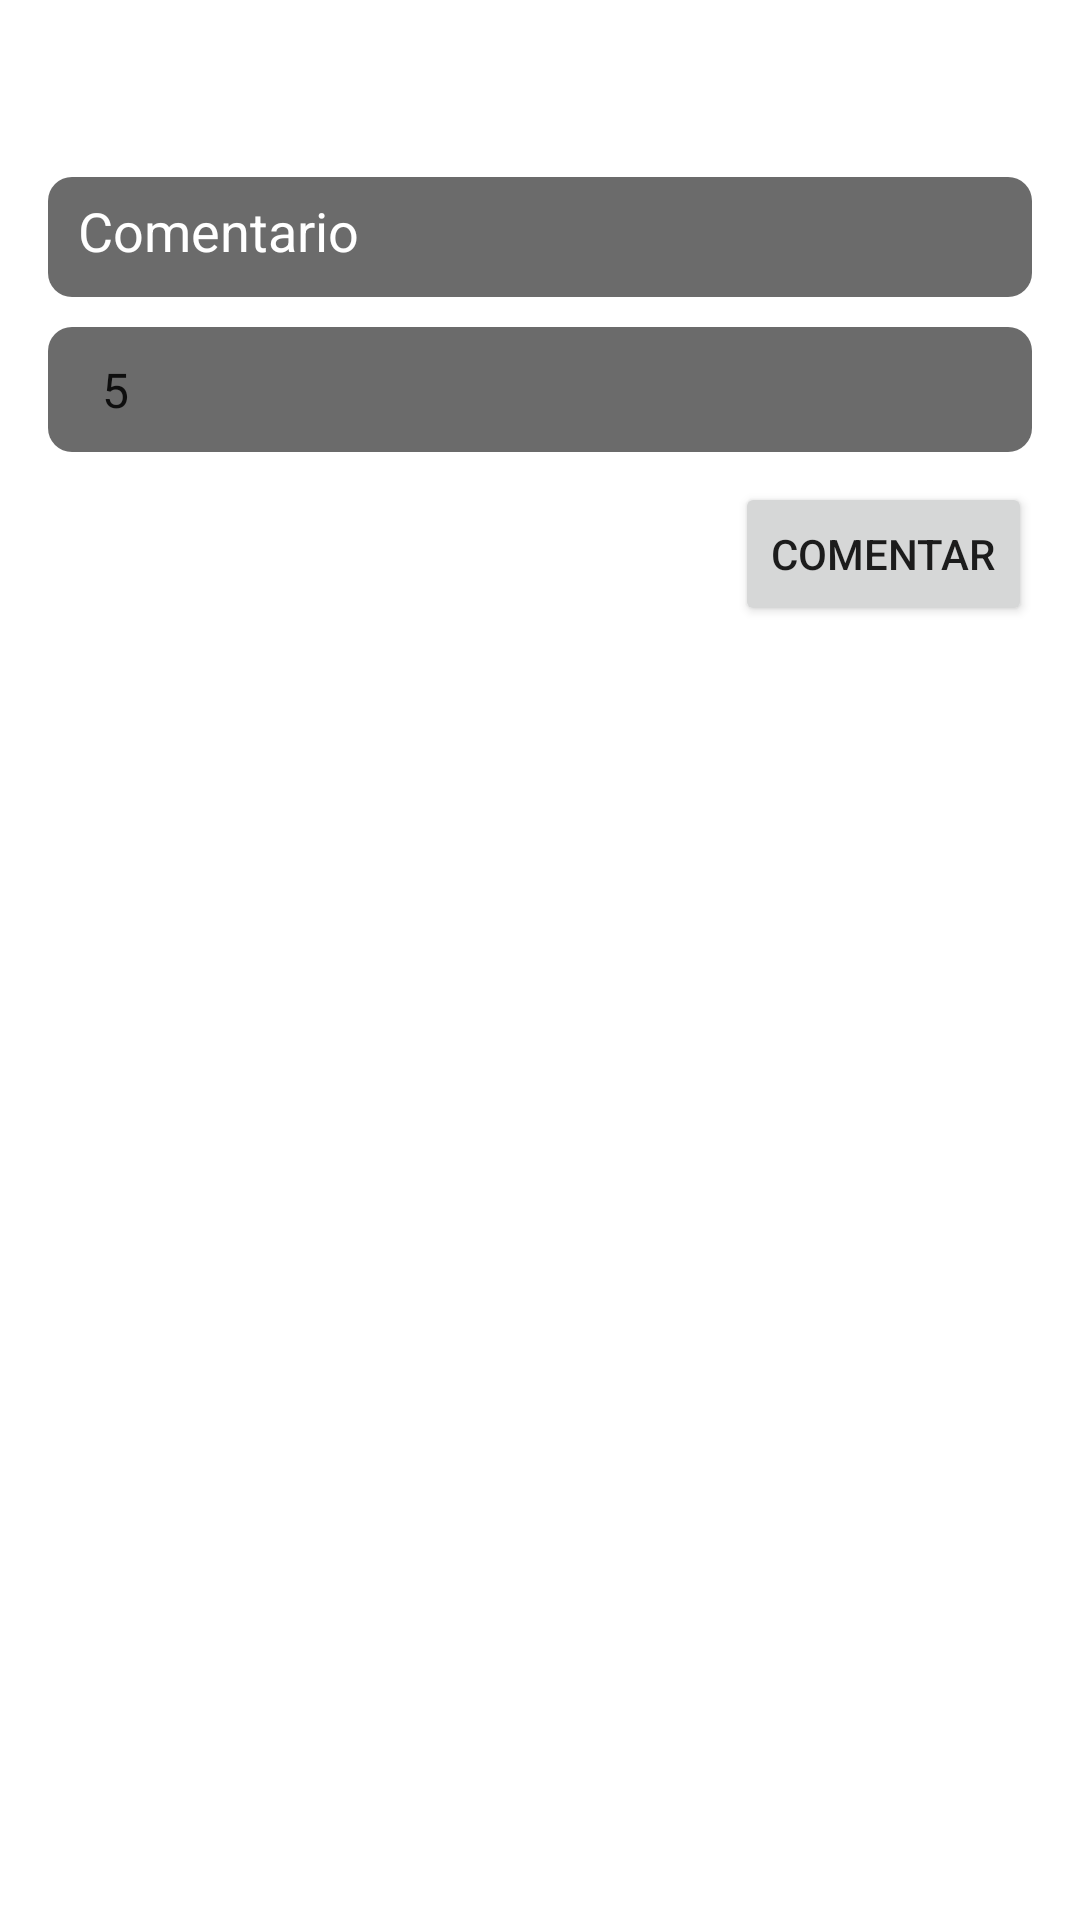

Reconstruct the res/layout file that produces this screen, plus the resources it refers to.
<!-- AndroidManifest.xml: application theme Theme.Vinyls_Jetpack_Application.NoActionBar -->
<!-- res/layout/album_comment_fragment.xml -->
<?xml version="1.0" encoding="utf-8"?>
<LinearLayout
    xmlns:android="http://schemas.android.com/apk/res/android"
    xmlns:app="http://schemas.android.com/apk/res-auto"
    xmlns:tools="http://schemas.android.com/tools"
    android:layout_width="match_parent"
    android:layout_height="match_parent"
    android:orientation="vertical"
    android:padding="16dp">

    <TextView
        android:id="@+id/tvAddComment"
        android:layout_width="match_parent"
        android:layout_height="wrap_content"
        android:text="Agregar comentario"
        android:textSize="20sp"
        android:textStyle="bold"
        android:textColor="@android:color/white"
        android:paddingBottom="16dp"/>


    <EditText
        android:id="@+id/description"
        android:layout_width="match_parent"
        android:hint="Comentario"
        android:layout_height="40dp"
        android:background="@drawable/custom_edittext_background"
        android:textColorHint="@color/white"
        android:inputType="text"
        android:textColor="@android:color/white"
        android:layout_marginBottom="10dp"
        android:padding="10dp"/>

    <Spinner
        android:id="@+id/spinnerRating"
        android:layout_width="match_parent"
        android:layout_height="wrap_content"
        android:layout_marginBottom="10dp"
        android:background="@drawable/custom_edittext_background"
        android:padding="10dp"
        android:textColorHint="@color/white"
        android:textColor="@android:color/white"
        android:entries="@array/rating_options" />


    <Button
        android:id="@+id/btnAddComment"
        android:layout_width="wrap_content"
        android:layout_height="wrap_content"
        android:layout_gravity="end"
        android:text="Comentar" />

</LinearLayout>
<!-- resources referenced by this layout -->
<resources>
  <string-array name="rating_options">
          <item>5</item>
          <item>4</item>
          <item>3</item>
          <item>2</item>
          <item>1</item>
      </string-array>
  <color name="white">#FFFFFFFF</color>
  <!-- drawable custom_edittext_background (drawable) -->
  <?xml version="1.0" encoding="utf-8"?>
  <shape xmlns:android="http://schemas.android.com/apk/res/android"
      android:shape="rectangle">
      <solid android:color="#ff6b6b6b" /> 
      <corners android:radius="8dp" /> 
  </shape>
  <style name="Theme.Vinyls_Jetpack_Application.NoActionBar">
          <item name="windowActionBar">false</item>
          <item name="windowNoTitle">true</item>
      </style>
</resources>
